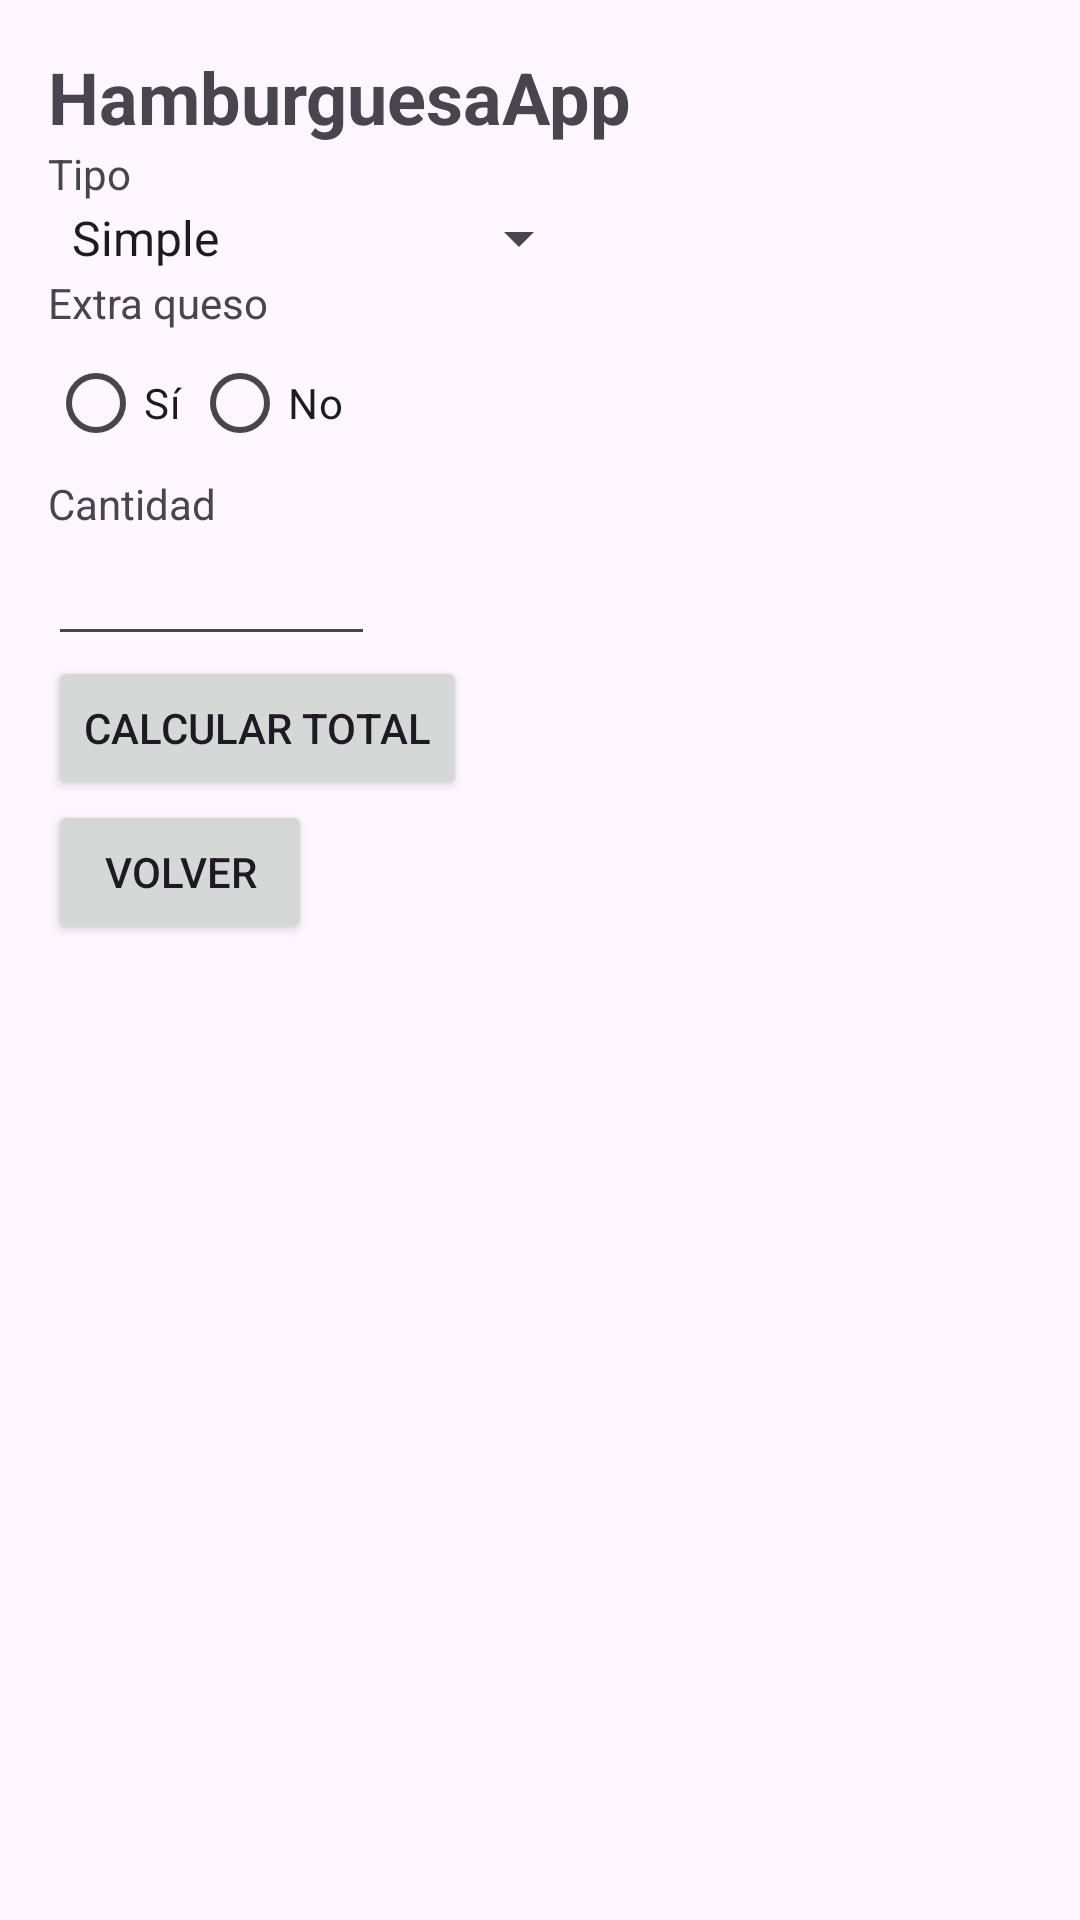

Android layout source for this screen:
<!-- AndroidManifest.xml: application theme Theme.TrabajoReal -->
<!-- res/layout/activity_exercise2.xml -->
<?xml version="1.0" encoding="utf-8"?>
<LinearLayout xmlns:android="http://schemas.android.com/apk/res/android"
    xmlns:app="http://schemas.android.com/apk/res-auto"
    xmlns:tools="http://schemas.android.com/tools"
    android:layout_width="match_parent"
    android:layout_height="match_parent"
    android:orientation="vertical"
    android:padding="16dp"
    tools:context=".Exercise2Activity">

    <TextView
        android:id="@+id/textViewTitle"
        android:layout_width="wrap_content"
        android:layout_height="wrap_content"
        android:text="HamburguesaApp"
        android:textSize="24sp"
        android:textStyle="bold" />

    <TextView
        android:id="@+id/textViewType"
        android:layout_width="wrap_content"
        android:layout_height="wrap_content"
        android:text="Tipo" />

    <Spinner
        android:id="@+id/spinnerType"
        android:layout_width="181dp"
        android:layout_height="wrap_content"
        android:contentDescription="Selecciona el tipo de hamburguesa"
        android:entries="@array/burger_types" />

    <TextView
        android:id="@+id/textViewExtraCheese"
        android:layout_width="wrap_content"
        android:layout_height="wrap_content"
        android:text="Extra queso" />

    <RadioGroup
        android:id="@+id/radioGroupCheese"
        android:layout_width="wrap_content"
        android:layout_height="wrap_content"
        android:orientation="horizontal">

        <RadioButton
            android:id="@+id/radioButtonYes"
            android:layout_width="wrap_content"
            android:layout_height="wrap_content"
            android:text="Sí" />

        <RadioButton
            android:id="@+id/radioButtonNo"
            android:layout_width="65dp"
            android:layout_height="wrap_content"
            android:text="No" />
    </RadioGroup>

    <TextView
        android:id="@+id/textViewQuantity"
        android:layout_width="wrap_content"
        android:layout_height="wrap_content"
        android:text="Cantidad" />

    <EditText
        android:id="@+id/editTextQuantity"
        android:layout_width="109dp"
        android:layout_height="wrap_content"
        android:inputType="number" />

    <Button
        android:id="@+id/buttonCalculateTotal"
        android:layout_width="wrap_content"
        android:layout_height="wrap_content"
        android:text="Calcular Total" />

    <TextView
        android:id="@+id/textViewResult"
        android:layout_width="wrap_content"
        android:layout_height="wrap_content"
        android:text="Respuesta"
        android:visibility="gone" />

    <Button
        android:id="@+id/buttonBack"
        android:layout_width="wrap_content"
        android:layout_height="wrap_content"
        android:text="Volver" />
</LinearLayout>
<!-- resources referenced by this layout -->
<resources>
  <string-array name="burger_types">
          <item>@string/burger_simple</item>
          <item>@string/burger_double</item>
      </string-array>
  <style name="Theme.TrabajoReal" parent="Base.Theme.TrabajoReal" />
  <string name="burger_simple">Simple</string>
  <string name="burger_double">Doble</string>
  <style name="Base.Theme.TrabajoReal" parent="Theme.Material3.DayNight.NoActionBar">
          
          
      </style>
</resources>
